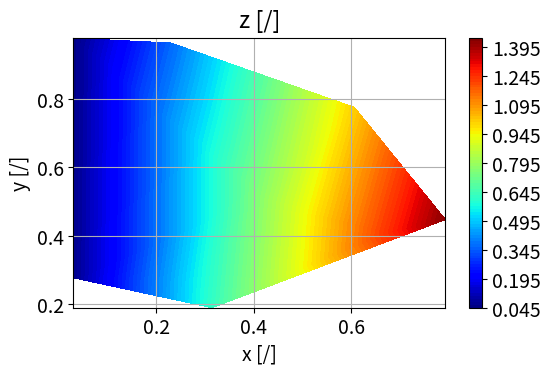

Python code for this plot: (Note: this script raises an exception after producing the figure.)
"""
[redacted]

  This is free software; you can redistribute it and/or modify it
  under the terms of the GNU Lesser General Public License as
  published by the Free Software Foundation; either version 3.0 of
  the License, or (at your option) any later version.

  This software is distributed in the hope that it will be useful,
  but WITHOUT ANY WARRANTY; without even the implied warranty of
  MERCHANTABILITY or FITNESS FOR A PARTICULAR PURPOSE. See the GNU
  Lesser General Public License for more details.

  You should have received a copy of the GNU Lesser General Public
  License along with this software; if not, write to the Free
  Software Foundation, Inc., 51 Franklin St, Fifth Floor, Boston, MA
  02110-1301 USA, or see the FSF site: http://www.fsf.org.

  Version:
      2018-06-21 DWW
"""

import numpy as np
import matplotlib as mpl
import matplotlib.pyplot as plt
from matplotlib import mlab, cm
from mpl_toolkits.mplot3d import Axes3D  # for "projection='3d'"
from mpl_toolkits.axes_grid1 import host_subplot
import mpl_toolkits.axisartist as AA


def isIrregularMesh(x, y, z):
    """
    Checks if all three arrays are 1D and of the same length

    Args:
        x, y, z (array of float): arrays of corrdinates and dependent variable

    Returns:
        True if all arrays are 1D and of same length

    """
    return x.ndim == 1 and y.ndim == 1 and z.ndim == 1 and \
        len(x) == len(y) and len(x) == len(z)


def isRegularMesh(x, y, z, dim=2):
    """
    Checks if all three arrays are of dimension 'dim' and of the same length

    Args:
        x, y, z (array of float): arrays of corrdinates and dependent variable
        dim (int, optional): dimension of the arrays

    Returns:
        True if all arrays are of dimension 'dim' and of same length
    """
    return all([arr.ndim == dim for arr in [x, y, z]]) and \
        all([arr.shape[i] == x.shape[i]
             for arr in [y, z] for i in range(dim)])


def toRegularMesh(x, y, z, nx=50, ny=None):
    """
    Maps irregular arrays to regular 2D arrays for x, y and z

    Args:
        x, y (array_like of float):
            coordinates as 1D-arrays
        z (array_like of float):
            irregular 1D or 2D-array of size: len(x)*len(y)
        nx, ny (int, optional):
            number of nodes along x- and y-axis

    Returns:
        x, y, z (array of float): coordinates and independent variable as
            regular 2D-arrays of same shape
    """
    x = np.asfarray(x)
    y = np.asfarray(y)
    z = np.asfarray(z)
    assert x.ndim == y.ndim and x.ndim < 3 and y.ndim < 3 and z.ndim < 3, \
        'incompatible arrays'

    if x.ndim == 1:
        if z.ndim == 2:
            assert x.size * y.size == z.size, 'incompatible arrays'
            X, Y = np.meshgrid(x, y)
            return (X, Y, z)
        else:
            assert x.size == y.size and x.size == z.size, \
              'incompatible arr x..z.shape:' + str((x.shape, y.shape, z.shape))
            if nx is None:
                nx = 32
            if ny is None:
                ny = nx
            X = np.linspace(x.min(), x.max(), nx)
            Y = np.linspace(y.min(), y.max(), ny)
            X, Y = np.meshgrid(X, Y)
            Z = mlab.griddata(x, y, z, X, Y, interp='linear')
            return (X, Y, Z)
    else:
        assert x.size == y.size and x.size == z.size, 'incompatible arrays'
        return (x, y, z)


def clip_xyz(x, y, z, z2=None, xrange=[0., 0.], yrange=[0., 0.],
             zrange=[0., 0.]):
    """
    - Clips IRREGULAR arrays for x, y, z (1D arrays of same length)
    - Assigns array of size 2 to ranges if size is not 2
    - Clips x, y, z, z2 arrays according to x-, y- and z-ranges if lower and
      upper bound of a range is not equal

    Args:
        x, y, z (1D array_like of float):
            data as 1D-arrays

        z2 (1D array_like of float, optional):
            second z-data as 1D-array

        xrange, yrange, zrange: (list of float):
            ranges in x-, y- and z-direction

    Returns:
        (three 1D arrays of float):
            if z2 is None
        or
        (four 1D arrays of float):
            if z2 is not None
    """
    x = np.asfarray(x)
    y = np.asfarray(y)
    z = np.asfarray(z)

    if not isIrregularMesh(x, y, z):
        return x, y, z

    if not xrange:
        xrange = [None, None]
    if not yrange:
        yrange = [None, None]
    if not zrange:
        zrange = [None, None]
    if xrange[0] is None:
        xrange[0] = min(x)
    if xrange[1] is None:
        xrange[1] = max(x)
    if yrange[0] is None:
        yrange[0] = min(y)
    if yrange[1] is None:
        yrange[1] = max(y)
    if zrange[0] is None:
        zrange[0] = min(z)
    if zrange[1] is None:
        zrange[1] = max(z)
    hasXRange = xrange[0] != xrange[1]
    hasYRange = yrange[0] != yrange[1]
    hasZRange = zrange[0] != zrange[1]

    indices = []
    for i in range(len(z)):
        if not hasXRange or (xrange[0] <= x[i] and x[i] <= xrange[1]):
            if not hasYRange or (yrange[0] <= y[i] and y[i] <= yrange[1]):
                if not hasZRange or (zrange[0] <= z[i] and z[i] <= zrange[1]):
                    indices.append(i)
    if z2 is None:
        return (x[indices], y[indices], z[indices])
    else:
        return (x[indices], y[indices], z[indices], z2[indices])


def plt_pre(xLabel='x', yLabel='y', title='', xLog=False, yLog=False,
            grid=True, figsize=None, fontsize=None):
    """
    Begin multiple plots
    """
    if figsize is None:
        figsize = (6, 3.5)
    if not fontsize:
        fontsize = round(0.4 * (figsize[0] * 3)) * 2
    plt.rcParams.update({'font.size': fontsize})
    plt.rcParams['legend.fontsize'] = fontsize

    fig = plt.figure(figsize=figsize)
    if xLabel:
        plt.xlabel(xLabel)
    if yLabel:
        plt.ylabel(yLabel)
    if xLog:
        plt.xscale('log', nonposy='clip')
    # else:
    #    plt.xscale('linear')
    if yLog:
        plt.yscale('log', nonposy='clip')
    # else:
    #    plt.yscale('linear')
    if title:
        plt.title(title, y=1.01)
    if grid:
        plt.grid()
    return fig


def plt_post(file='', legendPosition=(1.1, 1.05)):
    """
    End multiple plots
    """
    if legendPosition:
        plt.legend(bbox_to_anchor=legendPosition, loc='upper left')
    else:
        if legendPosition is not None:
            plt.legend(loc='best')
    if file:
        if not file.endswith('.png'):
            file += '.png'
        f = file
        for c in "[](){}$?#!%&^*=+,': \\":
            if len(f) > 1:
                x = f[1]
            f = f.replace(c, '_')
            if len(f) > 1:
                if x == ':':
                    f = f[:1] + ':' + f[2:]
        plt.savefig(f)
    plt.show()


def plot1(x, y, labels=['x', 'y'], title='', xLog=False, yLog=False,
          grid=True, figsize=None, fontsize=None, legendPosition=None,
          file=''):
    plt_pre(xLabel=labels[0], yLabel=labels[1], title=title,
            xLog=xLog, yLog=yLog, grid=grid,
            figsize=figsize, fontsize=fontsize)
    plt.plot(x, y)
    plt_post(file, legendPosition=legendPosition)


def plotCurves(x,
               y1, y2=[], y3=[], y4=[],
               labels=None,             # axis labels
               title='',                # title of plot
               styles=['', '', ''],     # curve styles ('-:')
               marker='',               # plot markers ('<>*+')
               linestyle='-',           # line style ['-','--',':'']
               units=None,              # axis units
               offsetAxis2=90,          # space to first right-hand axis
               offsetAxis3=180,         # space to second right-hand axis
               xrange=[0, 0],
               y1range=[0, 0], y2range=[0, 0], y3range=[0, 0], y4range=[0, 0],
               xLog=False, yLog=False, grid=False,
               figsize=(6, 3.5),
               fontsize=14,
               legendPosition=None,     # dimensionless leg pos in (1,1)-space
               file='',                 # file name of image (no save if empty)
               ):
    plt.figure(figsize=figsize)
    plt.rcParams.update({'font.size': fontsize})
    plt.rcParams['legend.fontsize'] = fontsize

    if labels is None:
        labels = ['x', 'y1', 'y2', 'y3', 'y4']
    if units is None:
        units = ['[/]', '[/]', '[/]', '[/]', '[/]']
    if len(labels) > len(units):
        for i in range(len(units), len(labels)):
            units.append('?')
    if marker is None or marker not in ',ov^<>12348sp*hH+xDd|_':
        marker = ''
    if linestyle is None or linestyle not in ['', None, '-', '--', '-.', ':']:
        linestyle = ''

    par1 = host_subplot(111, axes_class=AA.Axes)
    if xrange[0] != xrange[1]:
        plt.set_xlim(xrange[0], xrange[1])
    if y1range[0] != y1range[1]:
        plt.ylim(y1range[0], y1range[1])
    if len(y2):
        par2 = par1.twinx()
        if y2range[0] != y2range[1]:
            par2.set_ylim(y2range[0], y2range[1])
    if len(y3):
        par3 = par1.twinx()
        if y3range[0] != y3range[1]:
            par3.set_ylim(y3range[0], y3range[1])
    if len(y4):
        par4 = par1.twinx()
        if y4range[0] != y4range[1]:
            par4.set_ylim(y4range[0], y4range[1])

    plt.subplots_adjust(right=0.75)
    if len(y2):
        new_fixed_axis = par2.get_grid_helper().new_fixed_axis
    if len(y3):
        par3.axis['right'] = new_fixed_axis(loc='right',
                                            axes=par3, offset=(offsetAxis2, 0))
        par3.axis['right'].toggle(all=True)
    if len(y4):
        par4.axis['right'] = new_fixed_axis(loc='right',
                                            axes=par4, offset=(offsetAxis3, 0))
        par4.axis['right'].toggle(all=True)

    for i in range(len(units)):
        if units[i] is None or units[i] == '':
            units[i] = '/'
        if not units[i].startswith('['):
            units[i] = '[' + units[i] + ']'
    par1.set_xlabel(labels[0] + ' ' + units[0])
    par1.set_ylabel(labels[1] + ' ' + units[1])
    if len(y2) and len(labels) > 2 and labels[2] != '[ ]':
        par2.set_ylabel(labels[2] + ' ' + units[2])
    if len(y3) and len(labels) > 3 and labels[3] != '[ ]':
        par3.set_ylabel(labels[3] + ' ' + units[3])
    if len(y4) and len(labels) > 4 and labels[4] != '[ ]':
        par4.set_ylabel(labels[4] + ' ' + units[4])
    p1, = par1.plot(x, y1, label=labels[1], marker=marker, linestyle=linestyle)
    if len(y2):
        label = ''
        if len(labels) > 2 and labels[2] != '[ ]':
            label = labels[2]
        p2, = par2.plot(x, y2, label=label, marker=marker, linestyle=linestyle)
    if len(y3):
        label = ''
        if len(labels) > 3 and labels[3] != '[ ]':
            label = labels[3]
        p3, = par3.plot(x, y3, label=label, marker=marker, linestyle=linestyle)
    if len(y4):
        label = ''
        if len(labels) > 4 and labels[4] != '[ ]':
            label = labels[4]
        p4, = par4.plot(x, y4, label=label, marker=marker, linestyle=linestyle)
    if figsize[0] <= 8:
            par1.legend(bbox_to_anchor=(1.5, 1), loc='upper left')
    else:
        if legendPosition is None:
            par1.legend()
        elif legendPosition[1] < 0.1:
            par1.legend(bbox_to_anchor=legendPosition, loc='lower right')
        elif legendPosition[1] > 0.9:
            par1.legend(bbox_to_anchor=legendPosition, loc='upper right')
        else:
            par1.legend(bbox_to_anchor=legendPosition, loc='center right')

    par1.axis['left'].label.set_color(p1.get_color())
    if len(y2):
        par2.axis['right'].label.set_color(p2.get_color())
    if len(y3):
        par3.axis['right'].label.set_color(p3.get_color())
    if len(y4):
        par4.axis['right'].label.set_color(p4.get_color())

    if legendPosition is None:
        xLegend = 1.05
        for yy in [y2, y3, y4]:
            if len(yy):
                xLegend += 0.30
        legendPosition = (xLegend, 1)
    plt.title(title)
    plt.grid(grid)
    plt_post(file=file, legendPosition=legendPosition)


def plotSurface(x, y, z,
                labels=['x', 'y', 'z'],  # axis labels
                units=['[/]', '[/]', '[/]'],  # axis units
                title='',
                xrange=[0., 0.],  # axis range
                yrange=[0., 0.],  # axis range
                zrange=[0., 0.],  # axis range
                xLog=False,
                yLog=False,
                grid=False,
                figsize=(8, 6),  # figure size in inch
                fontsize=10,
                legendPosition='',
                file='',
                ):
    """
    Plots u(x,y) data as colored 3D surface
    """
    if len(x.shape) == 1 and len(y.shape) == 1:
        if len(z.shape) == 2:
            x, y = np.meshgrid(x, y)
        else:
            x, y, z = toRegularMesh(x, y, z)

    fig = plt_pre(xLabel=labels[0], yLabel=labels[1], title=title,
                  xLog=False, yLog=False, grid=False, figsize=figsize,
                  fontsize=fontsize)

    for i in range(len(units)):
        if not units[i].startswith('['):
            units[i] = '[' + units[i] + ']'
    ax = fig.add_subplot(1, 1, 1, projection='3d')
    if len(labels) > 0 and labels[0] != '[ ]':
        ax.set_xlabel(labels[0] + ' ' + units[0])
    if len(labels) > 1 and labels[1] != '[ ]':
        ax.set_ylabel(labels[1] + ' ' + units[1])
    if len(labels) > 2 and labels[2] != '[ ]':
        ax.set_zlabel(labels[2] + ' ' + units[2])
    surf = ax.plot_surface(x, y, z, rstride=1, cstride=1,
                           cmap=cm.coolwarm, linewidth=0, antialiased=False)
    # ax.set_zlim3d(-0.01 * Z.min(), 1.01)
    fig.colorbar(surf, shrink=0.5, aspect=10)

    plt_post(file=file, legendPosition=legendPosition)


def plotWireframe(x, y, z,
                  labels=['x', 'y', 'z'],
                  units=['[/]', '[/]', '[/]'],
                  title='',
                  xrange=[0., 0.],
                  yrange=[0., 0.],
                  zrange=[0., 0.],
                  xLog=False,
                  yLog=False,
                  grid=False,
                  figsize=(7, 6),
                  fontsize=14,
                  legendPosition='',
                  file='',
                  ):
    """
    Plots one z(x,y) array as 3D wiremesh surface
    """
    x2 = np.asarray(x)
    y2 = np.asarray(y)
    z2 = np.asarray(z)

    if all([arr.ndim == 1 for arr in [x, y, z]]):
        x2, y2, z2 = toRegularMesh(x, y, z)
    if zrange[0] != zrange[1]:
        x2, y2, z2 = clip_xyz(x2, y2, z2, zrange=zrange)
    """
    if len(x.shape) == 1 and len(y.shape) == 1:
        if len(z.shape) == 2:
            x, y = np.meshgrid(x, y)
        else:
            x, y, z = toRegularMesh(x, y, z)
    """
    fig = plt.figure(figsize=figsize)  # plt.figaspect(1.0) )
    for i in range(len(units)):
        if not units[i].startswith('['):
            units[i] = '[' + units[i] + ']'
    ax = fig.add_subplot(1, 1, 1, projection='3d')
    if len(labels) > 0 and labels[0] != '[ ]':
        ax.set_xlabel(labels[0] + ' ' + units[0])
    if len(labels) > 1 and labels[1] != '[ ]':
        ax.set_ylabel(labels[1] + ' ' + units[1])
    if len(labels) > 2 and labels[2] != '[ ]':
        ax.set_zlabel(labels[2] + ' ' + units[2])

    ax.plot_wireframe(x2, y2, z2, rstride=2, cstride=2)
    if xrange[0] != xrange[1]:
        plt.set_xlim3d(xrange[0], xrange[1])
    if yrange[0] != yrange[1]:
        plt.set_ylim3d(yrange[0], yrange[1])

    plt_post(file=file, legendPosition=legendPosition)


def plotIsoMap(x, y, z,
               labels=['x', 'y', 'z'],       # axis labels
               units=['[/]', '[/]', '[/]'],  # axis units
               title='',                     # title of plot
               xrange=[0., 0.],
               yrange=[0., 0.],
               zrange=[0., 0.],
               xLog=False,        # logarithmic scaling of axis
               yLog=False,        # logarithmic scaling of axis
               levels=100,
               scatter=False,     # indicate irregular data with marker
               triangulation=False,
               figsize=None,      # figure size in inch
               fontsize=None,
               legendPosition='',
               cmap=None,    # color map
               file='',           # name of image file
               ):
    """
    Plots one z(x,y) array as 2D isomap
    """
    for i in range(len(units)):
        if not units[i].startswith('['):
            units[i] = '[' + units[i] + ']'
    if cmap is None:
        cmap = 'jet'   # 'rainbow'
    plt.set_cmap(cmap)

    if not title and len(labels) > 2:
        title = labels[2] + ' ' + units[2]
    fig = plt_pre(xLabel=labels[0] + ' ' + units[0],
                  yLabel=labels[1] + ' ' + units[1], xLog=xLog, yLog=yLog,
                  title=title, figsize=figsize, fontsize=fontsize)

    assert len(x) == len(y) and len(x) == len(z), 'size of x, y & z unequal' +\
        ' (' + str(len(x)) + ', ' + str(len(y)) + ', ' + str(len(z)) + ')'
    assert len(x) >= 3, 'size of x, y and z less 4'
    if zrange[0] != zrange[1]:
        zMin = min(z)
        zMax = max(z)
        x2, y2, z2 = clip_xyz(x, y, z,
                              zrange=[None, zMin + 1. * (zMax - zMin)])
        assert len(x2) == len(y2) and len(x2) == len(z2), 'not len x2==y2==z2'
        assert len(x2) >= 3, 'size of x2, y2 and z2 less 4'
    else:
        x2, y2, z2 = x.copy(), y.copy(), z.copy()
    if any(arr.ndim != 1 for arr in [x, y, z]):
        x2 = x2.ravel()
        y2 = y2.ravel()
        z2 = z2.ravel()
    # plt.tripcolor(x, y, z)
    plt.tricontourf(x2, y2, z2, levels)  # plot interpolation
    plt.colorbar()
    if scatter:
        plt.scatter(x, y, marker='o')
    # if xrange[0] != xrange[1]:
    #    plt.xlim(xrange[0], xrange[1])
    # if yrange[0] != yrange[1]:
    #    plt.ylim(yrange[0], yrange[1])
    plt_post(file='', legendPosition=None)


def plotIsolines(x, y, z,
                 labels=['x', 'y', 'z'],
                 units=['[/]', '[/]', '[/]'],
                 title='',
                 xrange=[0., 0.],
                 yrange=[0., 0.],
                 zrange=[0., 0.],
                 xLog=False,
                 yLog=False,
                 levels=None,  # 1D array_like of isolines
                 grid=False,
                 figsize=None,
                 fontsize=None,
                 legendPosition='',
                 file=''):
    """
    Plots u(x,y) data as 2D isolines
    """
    if xrange[0] is None:
        xrange[0] = min(x)
    if xrange[1] is None:
        xrange[1] = max(x)
    if yrange[0] is None:
        yrange[0] = min(y)
    if yrange[1] is None:
        yrange[1] = max(y)
    if zrange[0] is None:
        zrange[0] = min(z)
    if zrange[1] is None:
        zrange[1] = max(z)

    for i in range(len(units)):
        if not units[i].startswith('['):
            units[i] = '[' + units[i] + ']'
    fig = plt_pre(xLabel=labels[0], yLabel=labels[1], title='', 
                  xLog=xLog, yLog=yLog,
                  figsize=figsize, grid=grid, fontsize=fontsize, )

    if all([arr.ndim == 1 for arr in [x, y, z]]):
        x, y, z = toRegularMesh(x, y, z)
    if zrange[0] != zrange[1]:
        x, y, z = clip_xyz(x, y, z, zrange=zrange)

    if levels is not None:
        levels = np.atleast_1d(levels)
        CS = plt.contour(x, y, z, levels)
    else:
        CS = plt.contour(x, y, z)
    plt.clabel(CS, inline=1, fontsize=10)

    # ax = fig.add_subplot(1, 1, 1, projection='3d')
    if len(labels) > 0 and labels[0] != '[ ]':
        plt.xlabel(labels[0] + ' ' + units[0])
    if len(labels) > 1 and labels[1] != '[ ]':
        plt.ylabel(labels[1] + ' ' + units[1])
    if labels[2]:
        # title() setting must be done here, does not work with plt_pre()
        plt.title(labels[2] + ' ' + units[2])
    plt.show()


def plotVector(x, y,
               vx, vy,
               labels=['x', 'y', 'z', '', '', ''],
               units=['[/]', '[/]', '[/]'],
               title='',
               xrange=[0, 0], yrange=[0, 0],
               xLog=False, yLog=False,
               grid=False,
               figsize=None,
               fontsize=None,
               legendPosition='',
               file=''):
#    if xrange[0] is None:
#        xrange[0] = min(x)
#    if xrange[1] is None:
#        xrange[1] = max(x)
#    if yrange[0] is None:
#        yrange[0] = min(y)
#    if yrange[1] is None:
#        yrange[1] = max(y)
    for i in range(len(units)):
        if not units[i].startswith('['):
            units[i] = '[' + units[i] + ']'
    if len(labels) > 0 and labels[0] != '[ ]':
        plt.xlabel(labels[0] + ' ' + units[0])
    if len(labels) > 1 and labels[1] != '[ ]':
        plt.ylabel(labels[1] + ' ' + units[1])

    if figsize is None:
        figsize = (8, 6)
#    fig = plt.figure(figsize=figsize)
    if labels[0]:
        plt.xlabel(labels[0])
    if labels[1]:
        plt.ylabel(labels[1])
    if xLog:
        plt.xscale('log', nonposy='clip')
    # else:
    #    plt.xscale('linear')
    if yLog:
        plt.yscale('log', nonposy='clip')
    # else:
    #    plt.yscale('linear')
    if title:
        plt.title(title, y=1.01)
    if grid:
        plt.grid()

    if not fontsize:
        fontsize = round(0.5 * (figsize[0] * 3)) * 1.33
    plt.rcParams.update({'font.size': fontsize})
    plt.rcParams['legend.fontsize'] = fontsize

    plt.quiver(x, y, vx, vy, angles='xy', scale_units='xy')
    plt_post(file=file, legendPosition=legendPosition)


def plotTrajectory(x, y, z,                   # trajectory to be plotted
                   x2=[], y2=[], z2=[],       # second trajectory to be plotted
                   x3=[], y3=[], z3=[],       # third trajectory to be plotted
                   labels=['x', 'y', 'z', '', '', ''],
                   units=['[/]', '[/]', '[/]'],
                   title='',
                   xrange=[0., 0.],
                   yrange=[0., 0.],
                   zrange=[0., 0.],
                   yLog=False,
                   grid=False,
                   figsize=(10, 8),
                   fontsize=None,
                   legendPosition='',
                   file='',
                   startPoint=False,
                   ):
    """
    Plots up to three (x,y,z)  trajectories in 3D space
    """
    if xrange[0] is None:
        xrange[0] = min(x)
    if xrange[1] is None:
        xrange[1] = max(x)
    if yrange[0] is None:
        yrange[0] = min(y)
    if yrange[1] is None:
        yrange[1] = max(y)
    if zrange[0] is None:
        zrange[0] = min(z)
    if zrange[1] is None:
        zrange[1] = max(z)

    mpl.rcParams['legend.fontsize'] = 10
    fig = plt.figure(figsize=figsize)
    ax = fig.gca(projection='3d')
    if len(labels) > 0 and labels[0] != '[ ]':
        ax.set_xlabel(labels[0] + ' ' + units[0])
    if len(labels) > 1 and labels[1] != '[ ]':
        ax.set_ylabel(labels[1] + ' ' + units[1])
    if len(labels) > 2 and labels[2] != '[ ]':
        ax.set_zlabel(labels[2] + ' ' + units[2])

    if len(labels) > 3 and labels[3] != '':
        ax.plot(x, y, z, label=labels[3])
    else:
        ax.plot(x, y, z)
    if startPoint:
        if len(x) > 0:
            ax.scatter([x[0]], [y[0]], [z[0]], label='start')
        if len(x2) > 0:
            ax.scatter([x2[0]], [y2[0]], [z2[0]], label='start 2')
        if len(x3) > 0:
            ax.scatter([x3[0]], [y3[0]], [z3[0]], label='start 3')

    if len(labels) > 4 and labels[4] != '':
        ax.plot(x2, y2, z2, label=labels[4])
    else:
        ax.plot(x2, y2, z2)
    if len(labels) > 5 and labels[5] != '':
        ax.plot(x3, y3, z3, label=labels[5])
    else:
        ax.plot(x3, y3, z3)
    ax.legend()

    plt.show()


def plotBarArrays(x=None,
                  yArrays=None,                      # (2D array_like of float)
                  labels=None,
                  units=None,                                      # axis units
                  title='',
                  yrange=None,
                  grid=False,
                  figsize=None,
                  fontsize=14,
                  legendPosition=None,
                  showYLabel=True,
                  width=0.15,
                  file=''):
    """
    Plots bars without errorbars if yArrays is 2D array of float
    """
    assert yArrays is not None

    yArrays = np.atleast_2d(yArrays)
    ny = yArrays.shape[0]
    y1 = yArrays[0] if ny > 0 else []
    y2 = yArrays[1] if ny > 1 else []
    y3 = yArrays[2] if ny > 2 else []
    y4 = yArrays[3] if ny > 3 else []
    y5 = yArrays[4] if ny > 4 else []
    y6 = yArrays[5] if ny > 5 else []

    plotBars(x=x,
             y1=y1, y1Error=[],
             y2=y2, y2Error=[],
             y3=y3, y3Error=[],
             y4=y4, y4Error=[],
             y5=y5, y5Error=[],
             y6=y6, y6Error=[],
             labels=labels, units=units, title=title, yrange=yrange,
             grid=grid, figsize=figsize, fontsize=fontsize,
             legendPosition=legendPosition, showYLabel=showYLabel,
             width=width, file=file)


def plotBars(x=[],
             y1=[], y1Error=[],
             y2=[], y2Error=[],
             y3=[], y3Error=[],
             y4=[], y4Error=[],
             y5=[], y5Error=[],
             y6=[], y6Error=[],
             labels=[],
             units=[],                                             # axis units
             title='',
             yrange=[],
             grid=False,
             figsize=None,
             fontsize=14,
             legendPosition=None,
             showYLabel=True,
             width=0.15,
             file=''):

    assert x is None or len(x) == 0 or len(x) == len(y1)
    x = [] if x is None else x
    yrange = [] if yrange is None else yrange
    if not figsize:
        figsize = (5, 3.5)
    plt.rcParams.update({'font.size': fontsize})
    plt.rcParams['legend.fontsize'] = fontsize
    ind = np.arange(len(y1))     # the x locations for the group

    fig, ax = plt.subplots(figsize=figsize)
    if len(yrange):
        ymin = yrange[0]
        ymax = yrange[1]
    else:
        ymin = min(y1)
        ymax = max(y1)
        if len(y2):
            ymin = min(ymin, min(y2))
            ymax = max(ymax, max(y2))
        if len(y3):
            ymin = min(ymin, min(y3))
            ymax = max(ymax, max(y3))
        if len(y4):
            ymin = min(ymin, min(y4))
            ymax = max(ymax, max(y4))
        if len(y5):
            ymin = min(ymin, min(y5))
            ymax = max(ymax, max(y5))
        if len(y6):
            ymin = min(ymin, min(y6))
            ymax = max(ymax, max(y6))
    ax.set_ylim([ymin, ymax * 1.05])

    if not labels or not units:
        ny = 1
        if len(y2):
            ny = 2
        if len(y3):
            ny = 3
        if len(y4):
            ny = 4
        if len(y5):
            ny = 5
        if len(y6):
            ny = 6
        if not labels:
            labels = ['x'] + ['y'+str(i) for i in range(ny)]      # axis labels
        if not units:
            units = ['[/]']*(ny + 1)                               # axis units

    if len(y1Error):
        rects1 = ax.bar(ind + 0*width, y1, width, color='b', yerr=y1Error)
    else:
        rects1 = ax.bar(ind + 0*width, y1, width, color='b')
    if len(y2):
        if len(y2Error):
            rects2 = ax.bar(ind + 1*width, y2, width, color='r', yerr=y2Error)
        else:
            rects2 = ax.bar(ind + 1*width, y2, width, color='r')
    else:
        rects2 = None
    if len(y3):
        if len(y3Error):
            rects3 = ax.bar(ind + 2*width, y3, width, color='y', yerr=y3Error)
        else:
            rects3 = ax.bar(ind + 2*width, y3, width, color='y')
    else:
        rects3 = None
    if len(y4):
        if len(y4Error):
            rects4 = ax.bar(ind + 3*width, y4, width, color='g', yerr=y3Error)
        else:
            rects4 = ax.bar(ind + 3*width, y4, width, color='g')
    else:
        rects4 = None
    if len(y5):
        if len(y5Error):
            rects5 = ax.bar(ind + 4*width, y5, width, color='b', yerr=y5Error)
        else:
            rects5 = ax.bar(ind + 4*width, y5, width, color='b')
    else:
        rects5 = None
    if len(y6):
        if len(y6Error):
            rects6 = ax.bar(ind + 5*width, y6, width, color='c', yerr=y6Error)
        else:
            rects6 = ax.bar(ind + 5*width, y6, width, color='c')
    else:
        rects6 = None

    plt.xlabel(labels[0])
    if showYLabel:
        la = ''
        for i in range(1, len(labels) - 1):
            la += labels[i] + ', '
        la += labels[-1]
        ax.set_ylabel(la)

    if title:
        ax.set_title(title)

    ax.set_xticks(ind + width)
    tics = []
    for i in range(len(y1)):
        if len(x):
            tics.append(str(x[i]))           # tics.append(labels[0] + str(i))
        else:
            tics.append(str(i))              # tics.append(labels[0] + str(i))
    ax.set_xticklabels(tics)

    r = [rects1[0]]
    la = [labels[1]]
    if len(y2):
        r.append(rects2[0])
        la.append(labels[2])
    if len(y3):
        r.append(rects3[0])
        la.append(labels[3])
    if len(y4):
        r.append(rects4[0])
        la.append(labels[4])
    if len(y5):
        r.append(rects5[0])
        la.append(labels[5])
    if len(y6):
        r.append(rects6[0])
        la.append(labels[6])
    ax.legend(r, la)
    if legendPosition:
        ax.legend(r, la, bbox_to_anchor=legendPosition, loc='upper left')
    else:
        if figsize[0] <= 8:
            ax.legend(r, la, bbox_to_anchor=(1, 1), loc='upper right')
        else:
            ax.legend(r, la)

    if 0:
        for rects in [rects1, rects2, rects3, rects4, rects5, rects6]:
            if rects:
                for r in rects:
                    height = r.get_height()
                    ax.text(r.get_x() + 1.0*r.get_width(), 1.0*height+0.02,
                            '%d' % int(height), ha='center', va='bottom')
    if grid:
        plt.grid()
    plt_post(file='', legendPosition=None)


def plot_X_Y_Yref(X, Y, Y_ref, labels=['X', 'Y', 'Y_{ref}']):
    """
    Plots Y(X). Y_ref(X) and the difference Y-Y_ref(X) as isoMap and surface
    """

    # plots Y
    plotIsoMap(X[:, 0], X[:, 1], Y[:, 0], title='$'+labels[1]+'$',
               labels=['$'+labels[0]+'_0$',
                       '$'+labels[0]+'_1$', '$'+labels[1]+'$'])
    plotSurface(X[:, 0], X[:, 1], Y[:, 0], title='$'+labels[1]+'$',
                labels=['$'+labels[0]+'_0$',
                        '$'+labels[0]+'_1$', '$'+labels[1]+'$'])

    # plots Y_ref
    plotIsoMap(X[:, 0], X[:, 1], Y_ref[:, 0], title='$'+labels[2]+'$',
               labels=['$'+labels[0]+'_0$',
                       '$'+labels[0]+'_1$', '$'+labels[2]+'$'])
    plotSurface(X[:, 0], X[:, 1], Y_ref[:, 0], title='$'+labels[2]+'$',
                labels=['$'+labels[0]+'_0$',
                        '$'+labels[0]+'_1$', '$'+labels[2]+'$'])

    # plots Y - Y_ref
    plotIsoMap(X[:, 0], X[:, 1], (Y - Y_ref)[:, 0],
               title='$'+labels[1]+' - '+labels[2]+'$',
               labels=['$'+labels[0]+'_0$', '$'+labels[0]+'_1$',
                       '$'+labels[1]+' - '+labels[2]+'$'])
    plotSurface(X[:, 0], X[:, 1], (Y - Y_ref)[:, 0],
                title='$'+labels[1]+' - '+labels[2]+'$',
                labels=['$'+labels[0]+'_0$', '$'+labels[0]+'_1$',
                        '$'+labels[1]+' - '+labels[2]+'$'])


# Examples ####################################################################

if __name__ == '__main__':
    ALL = 1

    if 0 or ALL:
        # irregular grid
        x = np.random.rand(10)
        y = np.random.rand(x.size)
        z = np.sin(x) + np.cos(y) * x
        plotIsoMap(x, y, z)
        plotIsolines(x, y, z)
        plotIsoMap(x, y, z, title=r'$\alpha$ [$\degree$]')
        print('pl979')
        x, y, z = clip_xyz(x, y, z, zrange=[0.2, 1.2])
        print('pl981')
        plotIsoMap(x, y, z, title=r'$\alpha$ [$\degree$]', triangulation=True)

    if 1 or ALL:
        # irregular grid
        x = np.random.rand(500)
        y = np.random.rand(x.size)
        vx = -(x - 0.5)
        vy = +(y - 0.5)
        plotVector(x, y, vx, vy)

    if 0 or ALL:
        # plot of bars for two 1D arrays y(x)
        plotBars(y1=[20, 35, 30, 35, 27], y1Error=[2, 3, 4, 1, 2],
                 y2=[25, 32, 34, 20, 25], y2Error=[3, 5, 2, 3, 3],
                 y3=[21, 32, 54, 20, 15], y3Error=[3, 5, 2, 3, 3],
                 y4=[21, 32, 54, -20, 25], y4Error=[3, 5, 2, 3, 3],
                 y5=[21, 32, 24, 20, 15], y5Error=[3, 5, 2, 3, 3],
                 y6=[21, 11, 54, 20, 15], y6Error=[3, 5, 2, 3, 3],
                 labels=['x [m]', 'y1', 'y2', 'y3', 'y4', 'y5', 'y6 [mm]'],
                 figsize=(10, 7), title='', yrange=[10, 70])

        plotBars(y1=[20, 35, 30, 35, 27], y1Error=[2, 3, 4, 1, 2],
                 y2=[25, 32, 34, 20, 25], y2Error=[3, 5, 2, 3, 3],
                 y3=[21, 32, 54, 20, 15], y3Error=[3, 5, 2, 3, 3],
                 y4=[21, 32, 54, -20, 25], y4Error=[3, 5, 2, 3, 3],
                 y5=[21, 32, 24, 20, 15], y5Error=[3, 5, 2, 3, 3],
                 y6=[21, 11, 54, 20, 15], y6Error=[3, 5, 2, 3, 3],
                 labels=['x [m]', 'y1', 'y2', 'y3', 'y4', 'y5', 'y6 [mm]'],
                 title='', yrange=[10, 70], legendPosition=(1.1, 1))

        plotBarArrays(
                      # x = [33, 55, 88, 100, 111],
                      yArrays=[[20, 35, 30, 35, 27],
                               [25, 32, 34, 20, 25],
                               [21, 32, 54, 20, 15],
                               [21, 32, 54, -20, 25]],
                      # labels=['x [m]','y1','y2','y3','y4','y5','y6 [mm]'],
                      figsize=(10, 7), title='', yrange=[10, 70])

    if 0 or ALL:
        x = np.linspace(0, 8, 100)
        a = np.sin(x)
        b = np.cos(x)
        c = np.tan(x * 0.5)
        d = 1.2 * np.sin(x)
        plotCurves(x, a, b, c, labels=['x', 'sin', 'cos', 'tan'])
        plotCurves(x, c,       labels=['x', 'tan'])
        plotCurves(x, a, y2=c, labels=['x', 'sin', 'tan'])
        plotCurves(x, a, b, c, d, labels=['x', 'a', 'b', 'c', 'd'],
                   legendPosition=None)

    if 0 or ALL:
        n = 20
        z = np.linspace(-2, 2, n)
        r = z**2 + 1
        theta = np.linspace(-4 * np.pi, 4 * np.pi, n)
        x = r * np.sin(theta)
        y = r * np.cos(theta)
        z2 = z + 0.8
        z3 = z - 0.4
        plotTrajectory(x, y, z, x, y, z2, x, y, z3, zrange=[-5, -3.3])
        plotTrajectory(x, y, z, x, y, z2, x, y, z3, zrange=[-5, -3.3],
                       startPoint=True)

    if 0 or ALL:
        # regular
        n = 16
        X, Y = np.linspace(-5, 5, n), np.linspace(-5, 5, n)
        X, Y = np.meshgrid(X, Y)
        Z = np.sin(np.sqrt(X**2 + Y**2))

        plotSurface(X, Y, Z, xrange=[-3., 4.])
        plotWireframe(X, Y, Z)
        plotIsolines(X, Y, Z, labels=['x', 'y', 'z'])
        plotIsoMap(X, Y, Z, labels=['x', 'y', 'z'])

        X, Y, Z = toRegularMesh(X, Y, Z, nx=n)
        plotSurface(X, Y, Z, xrange=[-3., 4.])
        plotWireframe(X, Y, Z)
        plotIsolines(X, Y, Z, labels=['x', 'y', 'z'])
        plotIsoMap(X, Y, Z, labels=['x', 'y', 'z'], scatter=True)
        plotIsoMap(X, Y, Z, labels=['x', 'y', 'z'])
